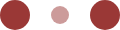
t = 0.00 s
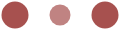
t = 0.10 s
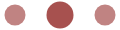
t = 0.30 s
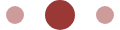
t = 0.40 s
t = 0.50 s: frame unchanged from t = 0.30 s, image omitted
t = 0.70 s: frame unchanged from t = 0.10 s, image omitted

The animated SVG that drew these frames (rendered in a browser with its animation timeline set to each time). Animation: 6 SMIL elements (animate=6); one cycle of 0.80 s, repeats indefinitely.

<svg xmlns="http://www.w3.org/2000/svg" width="120" height="30" fill="#9a3836">
  <circle cx="15" cy="15" r="15">
    <animate attributeName="r" from="15" to="15" begin="0s" dur="0.8s" values="15;9;15" calcMode="linear" repeatCount="indefinite"/>
    <animate attributeName="fill-opacity" from="1" to="1" begin="0s" dur="0.8s" values="1;.5;1" calcMode="linear" repeatCount="indefinite"/>
  </circle>
  <circle cx="60" cy="15" r="9" fill-opacity=".3">
    <animate attributeName="r" from="9" to="9" begin="0s" dur="0.8s" values="9;15;9" calcMode="linear" repeatCount="indefinite"/>
    <animate attributeName="fill-opacity" from=".5" to=".5" begin="0s" dur="0.8s" values=".5;1;.5" calcMode="linear" repeatCount="indefinite"/>
  </circle>
  <circle cx="105" cy="15" r="15">
    <animate attributeName="r" from="15" to="15" begin="0s" dur="0.8s" values="15;9;15" calcMode="linear" repeatCount="indefinite"/>
    <animate attributeName="fill-opacity" from="1" to="1" begin="0s" dur="0.8s" values="1;.5;1" calcMode="linear" repeatCount="indefinite"/>
  </circle>
</svg>
